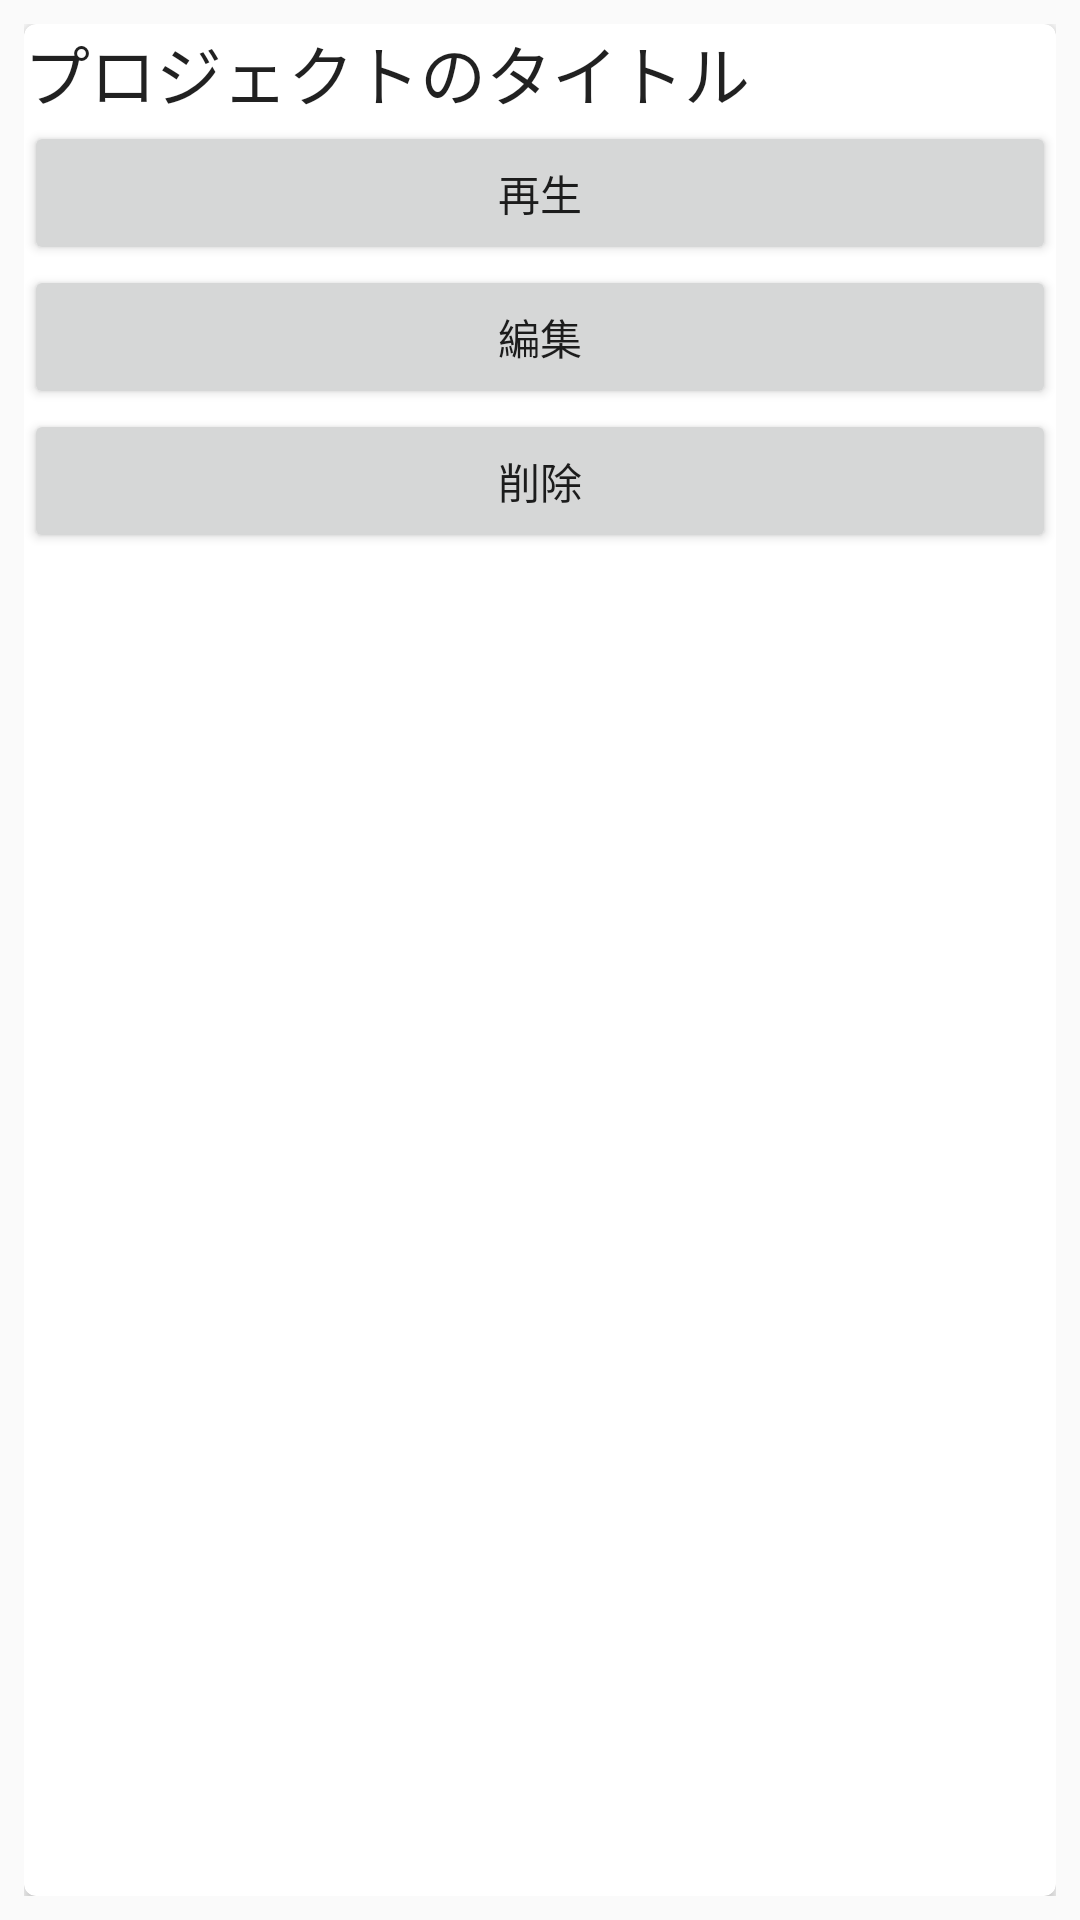

Produce the Android XML layout that renders to this screen, including the resource entries it uses.
<!-- AndroidManifest.xml: application theme AppTheme -->
<!-- res/layout/card_project.xml -->
<?xml version="1.0" encoding="utf-8"?>
<android.support.constraint.ConstraintLayout
        xmlns:android="http://schemas.android.com/apk/res/android"
        xmlns:app="http://schemas.android.com/apk/res-auto"
        android:layout_width="match_parent"
        android:layout_height="match_parent"
        android:padding="@dimen/element_spacing_normal">

    <android.support.v7.widget.CardView
            android:layout_width="match_parent"
            android:layout_height="match_parent"
            android:padding="@dimen/element_spacing_normal"
            app:cardCornerRadius="@dimen/element_spacing_small">

        <android.support.constraint.ConstraintLayout
                android:layout_width="match_parent"
                android:layout_height="match_parent">

            <TextView
                    android:id="@+id/text_name"
                    android:layout_width="wrap_content"
                    android:layout_height="wrap_content"
                    app:layout_constraintTop_toTopOf="parent"
                    app:layout_constraintLeft_toLeftOf="parent"
                    android:text="プロジェクトのタイトル"
                    android:textAppearance="?android:attr/textAppearanceLarge"/>

            <Button
                    android:id="@+id/button_play"
                    android:layout_width="match_parent"
                    android:layout_height="wrap_content"
                    app:layout_constraintTop_toBottomOf="@id/text_name"
                    app:layout_constraintLeft_toLeftOf="parent"
                    app:layout_constraintRight_toRightOf="parent"
                    android:text="再生"/>

            <Button
                    android:id="@+id/button_edit"
                    android:layout_width="match_parent"
                    android:layout_height="wrap_content"
                    app:layout_constraintTop_toBottomOf="@id/button_play"
                    app:layout_constraintLeft_toLeftOf="parent"
                    app:layout_constraintRight_toRightOf="parent"
                    android:text="編集"/>

            <Button
                    android:id="@+id/button_delete"
                    android:layout_width="match_parent"
                    android:layout_height="wrap_content"
                    app:layout_constraintTop_toBottomOf="@id/button_edit"
                    app:layout_constraintLeft_toLeftOf="parent"
                    app:layout_constraintRight_toRightOf="parent"
                    android:text="削除"/>


        </android.support.constraint.ConstraintLayout>


    </android.support.v7.widget.CardView>

</android.support.constraint.ConstraintLayout>
<!-- resources referenced by this layout -->
<resources>
  <dimen name="element_spacing_normal">8dp</dimen>
  <dimen name="element_spacing_small">4dp</dimen>
  <style name="AppTheme" parent="Theme.AppCompat.Light.NoActionBar">
          
          <item name="colorPrimary">@color/red</item>
          <item name="colorPrimaryDark">@color/red</item>
          <item name="colorAccent">@color/red</item>
      </style>
  <color name="red">#F36464</color>
</resources>
